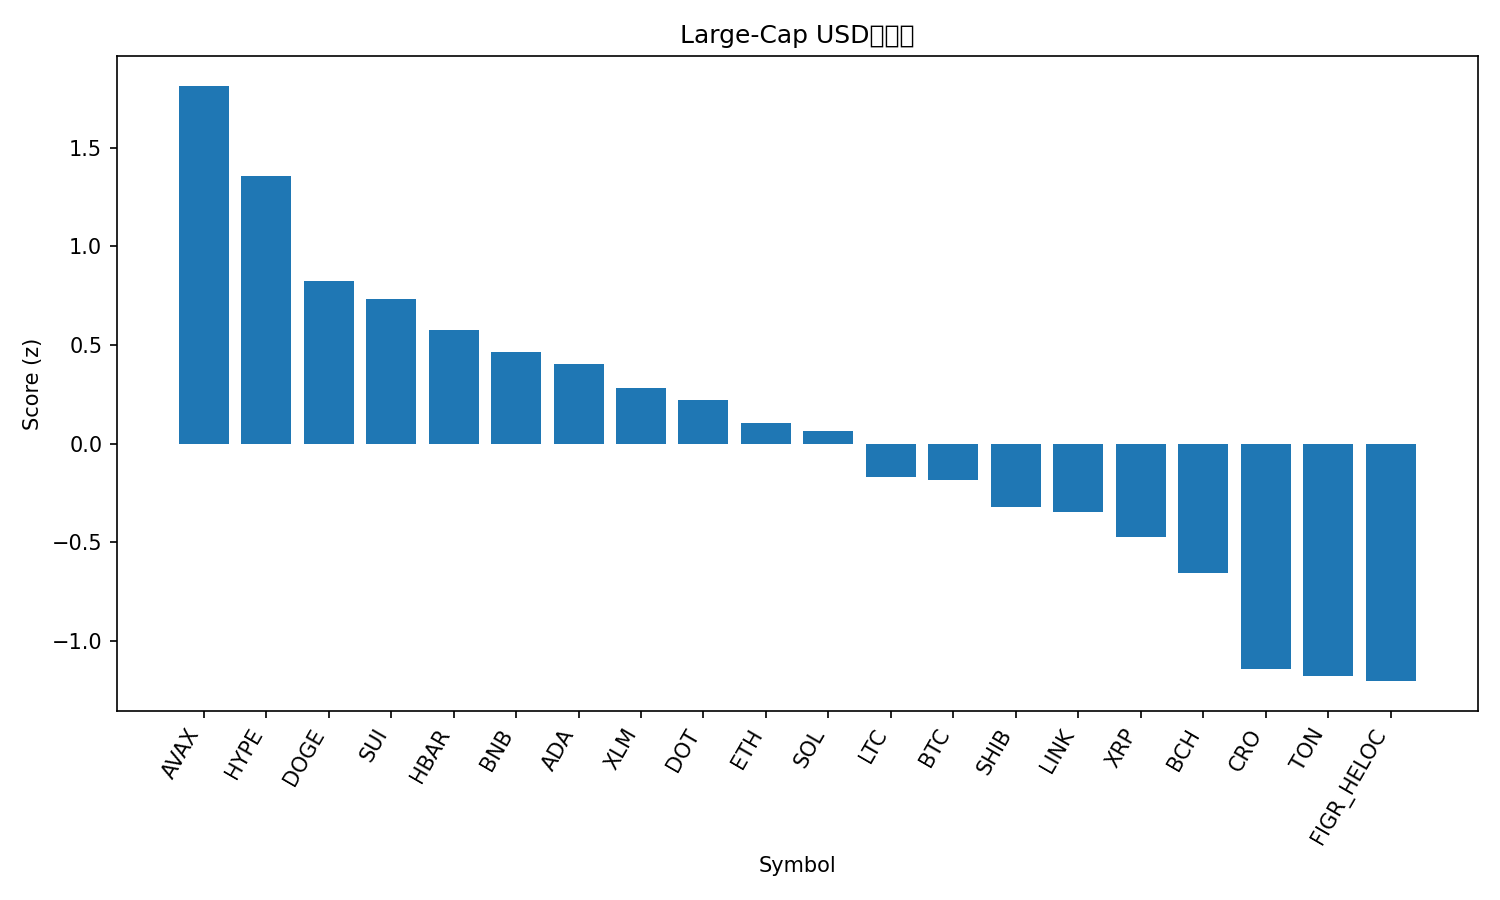

Source data for this figure (header and first rows):
rank, name, symbol, price, pct_1h, pct_24h, pct_7d, pct_1h_vs_btc, pct_24h_vs_btc, pct_7d_vs_btc, market_cap_rank, market_cap, volume_usd, score
1, Avalanche, AVAX, 30.2, 1.864, 2.262, 14.28, 1.448, 1.066, 9.236, 19, 12748425352, 1093979875, 1.814
2, Hyperliquid, HYPE, 55.16, 1.531, 3.345, 1.144, 1.115, 2.149, -3.904, 16, 14914441955, 505281450, 1.357
3, Dogecoin, DOGE, 0.269, 1.316, 1.119, 11.87, 0.8996, -0.07734, 6.823, 8, 40534072180, 4081598265, 0.8253
4, Sui, SUI, 3.61, 0.861, 3.071, 2.704, 0.445, 1.875, -2.344, 18, 12886613553, 1131187974, 0.7334
5, Hedera, HBAR, 0.2382, 1.102, 1.987, 3.278, 0.6856, 0.7913, -1.77, 25, 10088889085, 197351037, 0.5791
6, BNB, BNB, 953.1, 0.4334, 2.731, 8.191, 0.01738, 1.534, 3.143, 5, 132498032491, 2190172153, 0.465
7, Cardano, ADA, 0.88, 0.9029, 2.269, 0.7897, 0.4869, 1.073, -4.258, 11, 32088011495, 1591250748, 0.4036
8, Stellar, XLM, 0.385, 0.8212, 1.917, 2.734, 0.4052, 0.7206, -2.314, 21, 12252202052, 270830973, 0.283
9, Polkadot, DOT, 4.23, 0.8632, 1.577, 3.301, 0.4472, 0.3809, -1.747, 34, 6430071694, 287323333, 0.2221
10, Ethereum, ETH, 4535, 0.9426, 0.6716, 5.279, 0.5266, -0.5246, 0.2305, 2, 547108839444, 31294089488, 0.1029
11, Solana, SOL, 236.1, 0.9025, 0.4292, 8.108, 0.4865, -0.7669, 3.06, 6, 128065555940, 7881723552, 0.0638
12, Litecoin, LTC, 115.1, 0.6533, 1.145, 2.083, 0.2373, -0.05108, -2.965, 27, 8773757999, 513574813, -0.1691
13, Bitcoin, BTC, 117199, 0.416, 1.196, 5.048, 0.0, 0.0, 0.0, 1, 2334580378697, 41746948234, -0.1814
14, Shiba Inu, SHIB, 1.311e-05, 0.7421, 0.5895, 1.355, 0.3261, -0.6066, -3.693, 31, 7721314632, 188003838, -0.3211
15, Chainlink, LINK, 23.48, 0.8021, 0.4626, 0.5101, 0.3861, -0.7336, -4.538, 13, 15904637317, 686015253, -0.3479
16, XRP, XRP, 3.02, 0.2295, 1.321, 2.123, -0.1865, 0.1249, -2.925, 3, 180381435133, 4469301460, -0.4699
17, Bitcoin Cash, BCH, 599.7, 0.2219, 0.7051, 3.433, -0.1941, -0.491, -1.615, 23, 11941623151, 370893324, -0.6524
18, Cronos, CRO, 0.23, 0.3652, 0.6037, -10.36, -0.0508, -0.5925, -15.41, 30, 8002376724, 48001512, -1.14
19, Toncoin, TON, 3.15, 0.2206, -0.4711, 1.07, -0.1954, -1.667, -3.978, 29, 7994885041, 132154575, -1.175
20, Figure Heloc, FIGR_HELOC, 0.9972, 0.0, 0.123, -0.01334, -0.416, -1.073, -5.061, 20, 12459495159, 24842787, -1.203
21, TRON, TRX, 0.3413, 0.3975, -1.196, 1.719, -0.01852, -2.392, -3.33, 10, 32305195393, 768427522, -1.25
